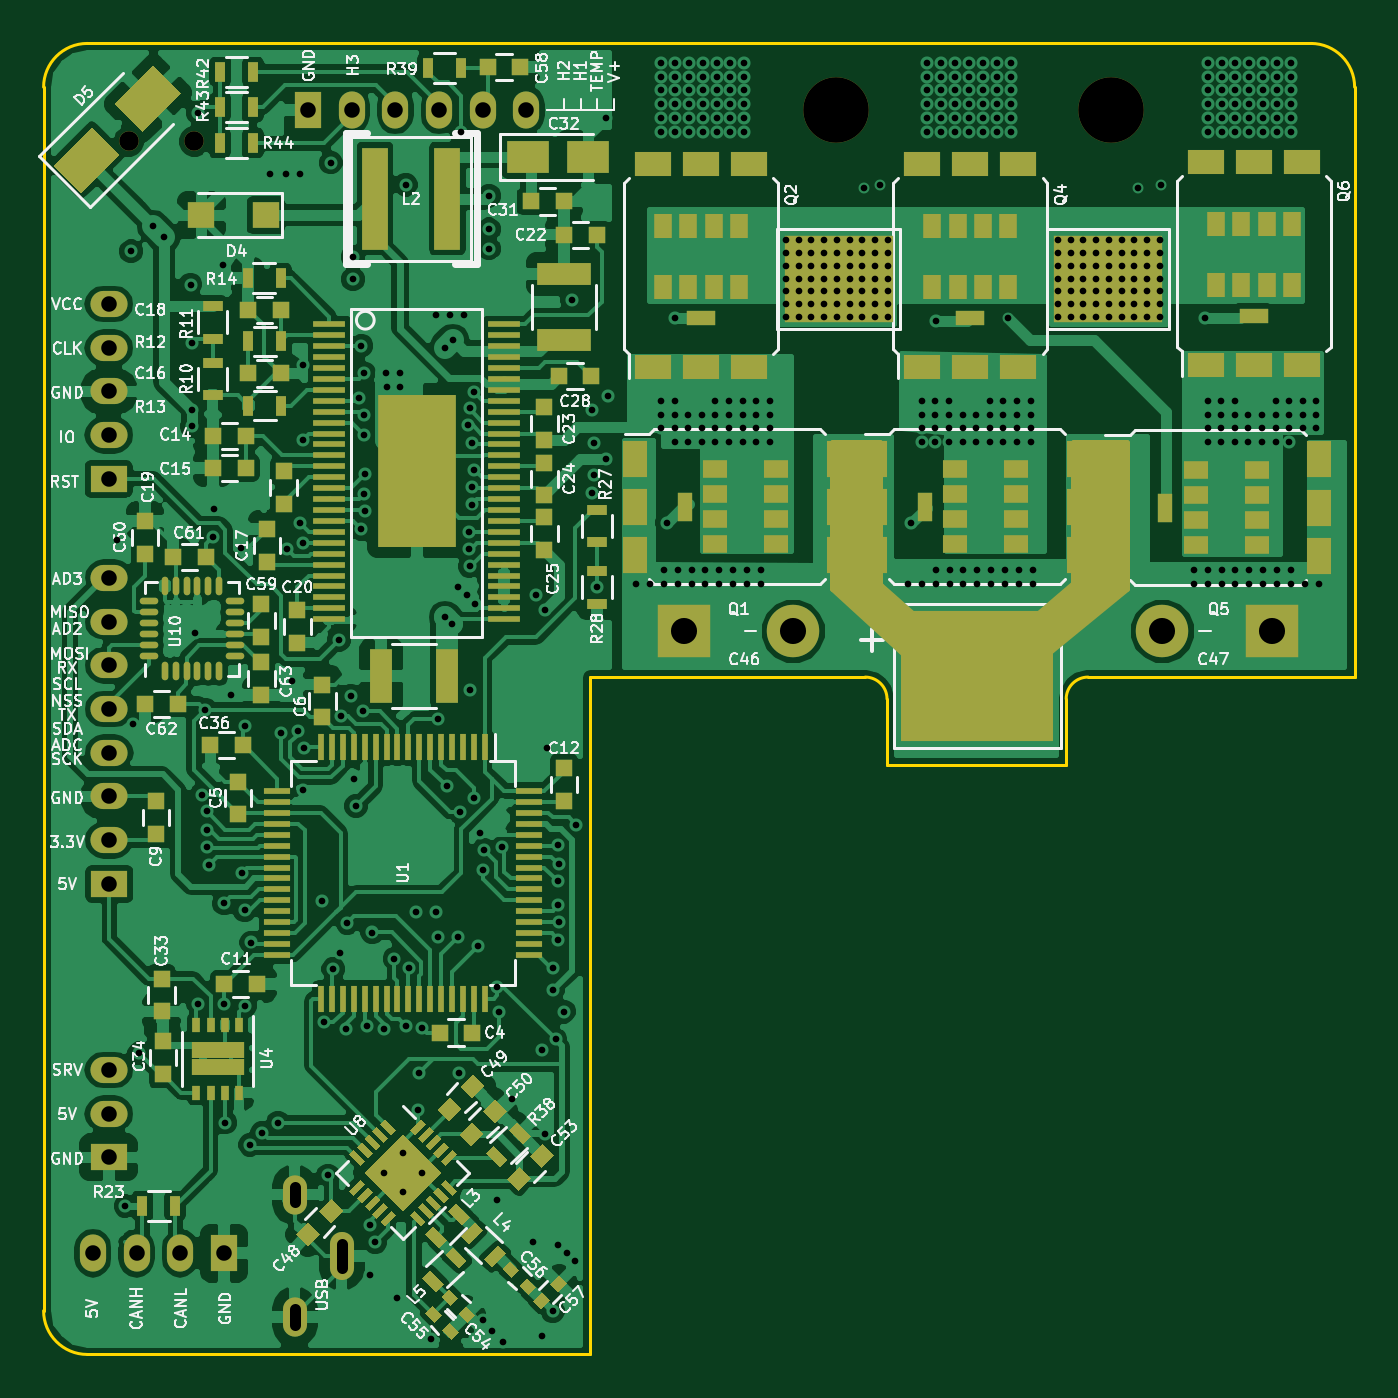
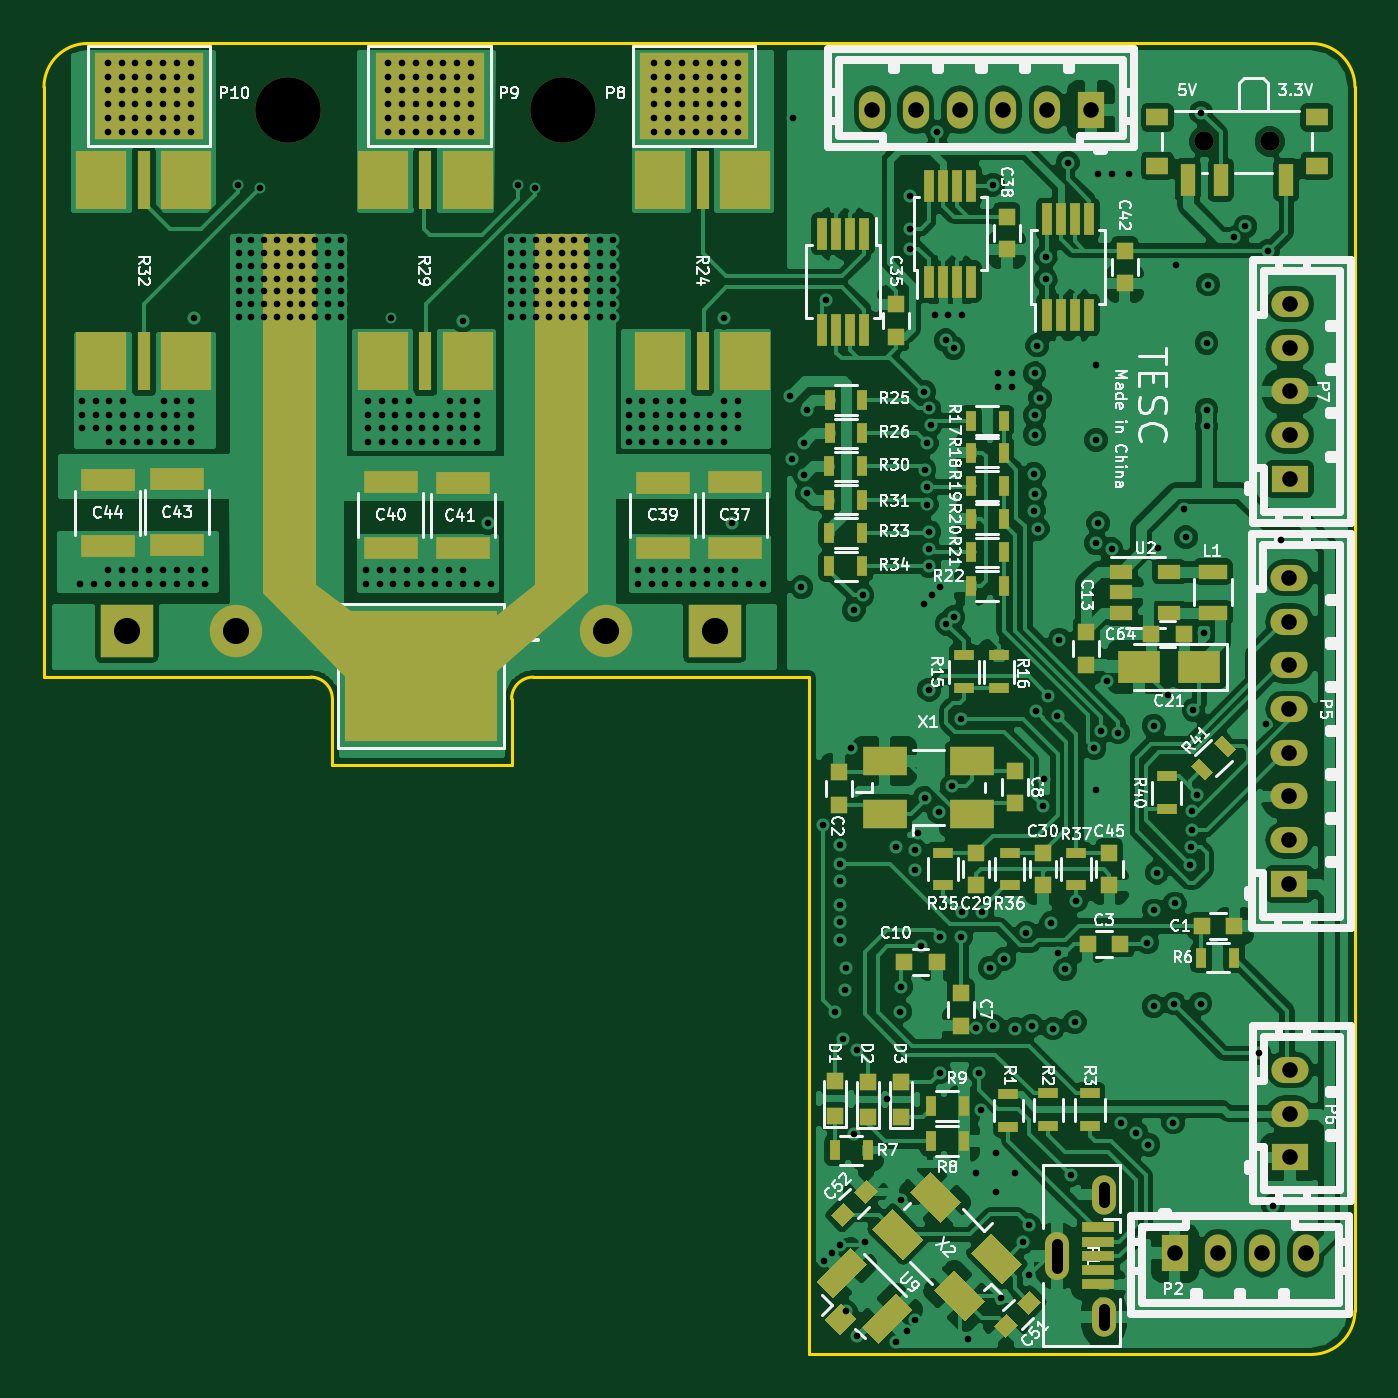
Circuit board: 11 layer files. Board 60.0 x 60.0 mm.
- bottom_copper: VESC_6-B.Cu.gbl (232750 bytes)
- bottom_mask: VESC_6-B.Mask.gbs (9731 bytes)
- paste: VESC_6-B.Paste.gbp (8443 bytes)
- bottom_silk: VESC_6-B.SilkS.gbo (90950 bytes)
- outline: VESC_6-Edge.Cuts.gm1 (1321 bytes)
- top_copper: VESC_6-F.Cu.gtl (226280 bytes)
- top_mask: VESC_6-F.Mask.gts (20525 bytes)
- paste: VESC_6-F.Paste.gtp (19237 bytes)
- top_silk: VESC_6-F.SilkS.gto (121889 bytes)
- drill: VESC_6-NPTH.drl (224 bytes)
- drill: VESC_6.drl (8832 bytes)

=== bottom_copper: VESC_6-B.Cu.gbl (232750 bytes, source omitted) ===
=== bottom_mask: VESC_6-B.Mask.gbs (9731 bytes, source omitted) ===
=== paste: VESC_6-B.Paste.gbp (8443 bytes, source omitted) ===
=== bottom_silk: VESC_6-B.SilkS.gbo (90950 bytes, source omitted) ===
=== outline: VESC_6-Edge.Cuts.gm1 ===
%TF.GenerationSoftware,KiCad,Pcbnew,4.0.7*%
%TF.CreationDate,2018-04-15T13:01:26+08:00*%
%TF.ProjectId,VESC_6,564553435F362E6B696361645F706362,rev?*%
%TF.FileFunction,Profile,NP*%
%FSLAX46Y46*%
G04 Gerber Fmt 4.6, Leading zero omitted, Abs format (unit mm)*
G04 Created by KiCad (PCBNEW 4.0.7) date 2018 April 15, Sunday 13:01:26*
%MOMM*%
%LPD*%
G01*
G04 APERTURE LIST*
%ADD10C,0.100000*%
%ADD11C,0.150000*%
G04 APERTURE END LIST*
D10*
D11*
X152600000Y-84000000D02*
X140000000Y-84000000D01*
X153600000Y-88000000D02*
X153600000Y-85000000D01*
X161800000Y-85000000D02*
X161800000Y-88000000D01*
X175000000Y-84000000D02*
X162800000Y-84000000D01*
X153600000Y-85000000D02*
G75*
G03X152600000Y-84000000I-1000000J0D01*
G01*
X162800000Y-84000000D02*
G75*
G03X161800000Y-85000000I0J-1000000D01*
G01*
X161800000Y-88000000D02*
X153600000Y-88000000D01*
X175000000Y-57000000D02*
X175000000Y-84000000D01*
X175000000Y-57000000D02*
G75*
G03X173000000Y-55000000I-2000000J0D01*
G01*
X140000000Y-115000000D02*
X140000000Y-84000000D01*
X115000000Y-113000000D02*
X115000000Y-57000000D01*
X173000000Y-55000000D02*
X117000000Y-55000000D01*
X140000000Y-115000000D02*
X117000000Y-115000000D01*
X115000000Y-113000000D02*
G75*
G03X117000000Y-115000000I2000000J0D01*
G01*
X117000000Y-55000000D02*
G75*
G03X115000000Y-57000000I0J-2000000D01*
G01*
M02*

=== top_copper: VESC_6-F.Cu.gtl (226280 bytes, source omitted) ===
=== top_mask: VESC_6-F.Mask.gts (20525 bytes, source omitted) ===
=== paste: VESC_6-F.Paste.gtp (19237 bytes, source omitted) ===
=== top_silk: VESC_6-F.SilkS.gto (121889 bytes, source omitted) ===
=== drill: VESC_6-NPTH.drl ===
M48
;DRILL file {KiCad 4.0.7} date 2018 April 15, Sunday 13:01:29
;FORMAT={-:-/ absolute / inch / decimal}
FMAT,2
INCH,TZ
T1C0.035
T2C0.118
%
G90
G05
M72
T1
X4.6809Y-2.342
X4.7991Y-2.342
T2
X5.955Y-2.285
X6.45Y-2.285
T0
M30

=== drill: VESC_6.drl (8832 bytes, source omitted) ===
